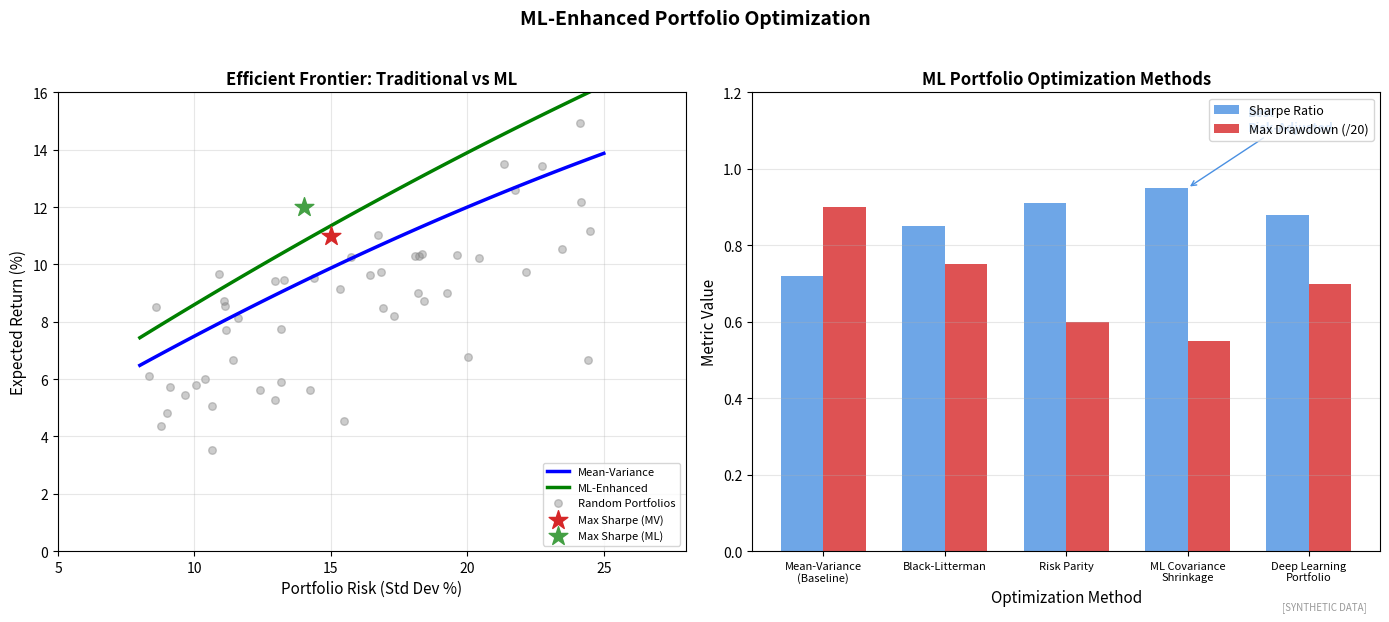

The matplotlib source for this figure: (Note: this script raises an exception after producing the figure.)
"""
Portfolio Optimization with ML
Efficient frontier and ML enhancements

Output: portfolio_optimization_ml.pdf
Module: module_03_ai_ml
Lesson: 33 - Robo-Advisors ML
"""

from pathlib import Path
import matplotlib.pyplot as plt
import numpy as np

CHART_METADATA = {
    'title': 'Portfolio Optimization ML',
    'module': 'module_03_ai_ml',
    'lesson': 33,
    'url': 'https://github.com/Digital-AI-Finance/digital-finance/tree/main/module_03_ai_ml/figures/portfolio_optimization_ml'
}

plt.rcParams.update({'font.size': 10, 'axes.labelsize': 10})

def create_chart():
    fig, axes = plt.subplots(1, 2, figsize=(14, 6))

    np.random.seed(42)

    # Efficient Frontier
    ax1 = axes[0]

    # Generate efficient frontier curve
    risk = np.linspace(0.08, 0.25, 100)
    # Traditional mean-variance
    return_mv = 0.02 + 0.6 * risk - 0.5 * risk**2
    # ML-enhanced
    return_ml = 0.025 + 0.65 * risk - 0.4 * risk**2

    ax1.plot(risk * 100, return_mv * 100, 'b-', linewidth=2.5, label='Mean-Variance')
    ax1.plot(risk * 100, return_ml * 100, 'g-', linewidth=2.5, label='ML-Enhanced')

    # Random portfolios
    rand_risk = np.random.uniform(0.08, 0.25, 50)
    rand_return = 0.015 + 0.5 * rand_risk - 0.3 * rand_risk**2 + np.random.randn(50) * 0.02
    ax1.scatter(rand_risk * 100, rand_return * 100, c='gray', alpha=0.4, s=30, label='Random Portfolios')

    # Optimal portfolio points
    ax1.scatter([15], [11], c='#D62728', s=200, marker='*', zorder=5, label='Max Sharpe (MV)')
    ax1.scatter([14], [12], c='#44A044', s=200, marker='*', zorder=5, label='Max Sharpe (ML)')

    ax1.set_xlabel('Portfolio Risk (Std Dev %)', fontsize=11)
    ax1.set_ylabel('Expected Return (%)', fontsize=11)
    ax1.set_title('Efficient Frontier: Traditional vs ML', fontsize=12, fontweight='bold')
    ax1.legend(loc='lower right', fontsize=8)
    ax1.grid(True, alpha=0.3)
    ax1.set_xlim(5, 28)
    ax1.set_ylim(0, 16)

    # ML Enhancement Methods
    ax2 = axes[1]

    methods = ['Mean-Variance\n(Baseline)', 'Black-Litterman', 'Risk Parity', 'ML Covariance\nShrinkage', 'Deep Learning\nPortfolio']
    sharpe = [0.72, 0.85, 0.91, 0.95, 0.88]
    max_dd = [18, 15, 12, 11, 14]

    x = np.arange(len(methods))
    width = 0.35

    bars1 = ax2.bar(x - width/2, sharpe, width, label='Sharpe Ratio', color='#4A90E2', alpha=0.8)
    bars2 = ax2.bar(x + width/2, [d/20 for d in max_dd], width, label='Max Drawdown (/20)', color='#D62728', alpha=0.8)

    ax2.set_xlabel('Optimization Method', fontsize=11)
    ax2.set_ylabel('Metric Value', fontsize=11)
    ax2.set_title('ML Portfolio Optimization Methods', fontsize=12, fontweight='bold')
    ax2.set_xticks(x)
    ax2.set_xticklabels(methods, fontsize=8)
    ax2.legend(loc='upper right', fontsize=9)
    ax2.set_ylim(0, 1.2)
    ax2.yaxis.grid(True, alpha=0.3)

    # Highlight best
    ax2.annotate('Best\nRisk-Adjusted', xy=(3, 0.95), xytext=(3.5, 1.1),
                fontsize=9, fontweight='bold', color='#4A90E2',
                arrowprops=dict(arrowstyle='->', color='#4A90E2'))

    fig.suptitle('ML-Enhanced Portfolio Optimization', fontsize=14, fontweight='bold', y=1.02)
    fig.text(0.98, 0.02, '[SYNTHETIC DATA]', fontsize=7, color='#999999', ha='right', style='italic')
    plt.tight_layout()

    output_path = Path(__file__).parent / 'portfolio_optimization_ml.pdf'
    plt.savefig(output_path, format='pdf', dpi=300, bbox_inches='tight')
    plt.close()
    print(f"Chart saved to: {output_path}")
    return output_path

if __name__ == '__main__':
    create_chart()
